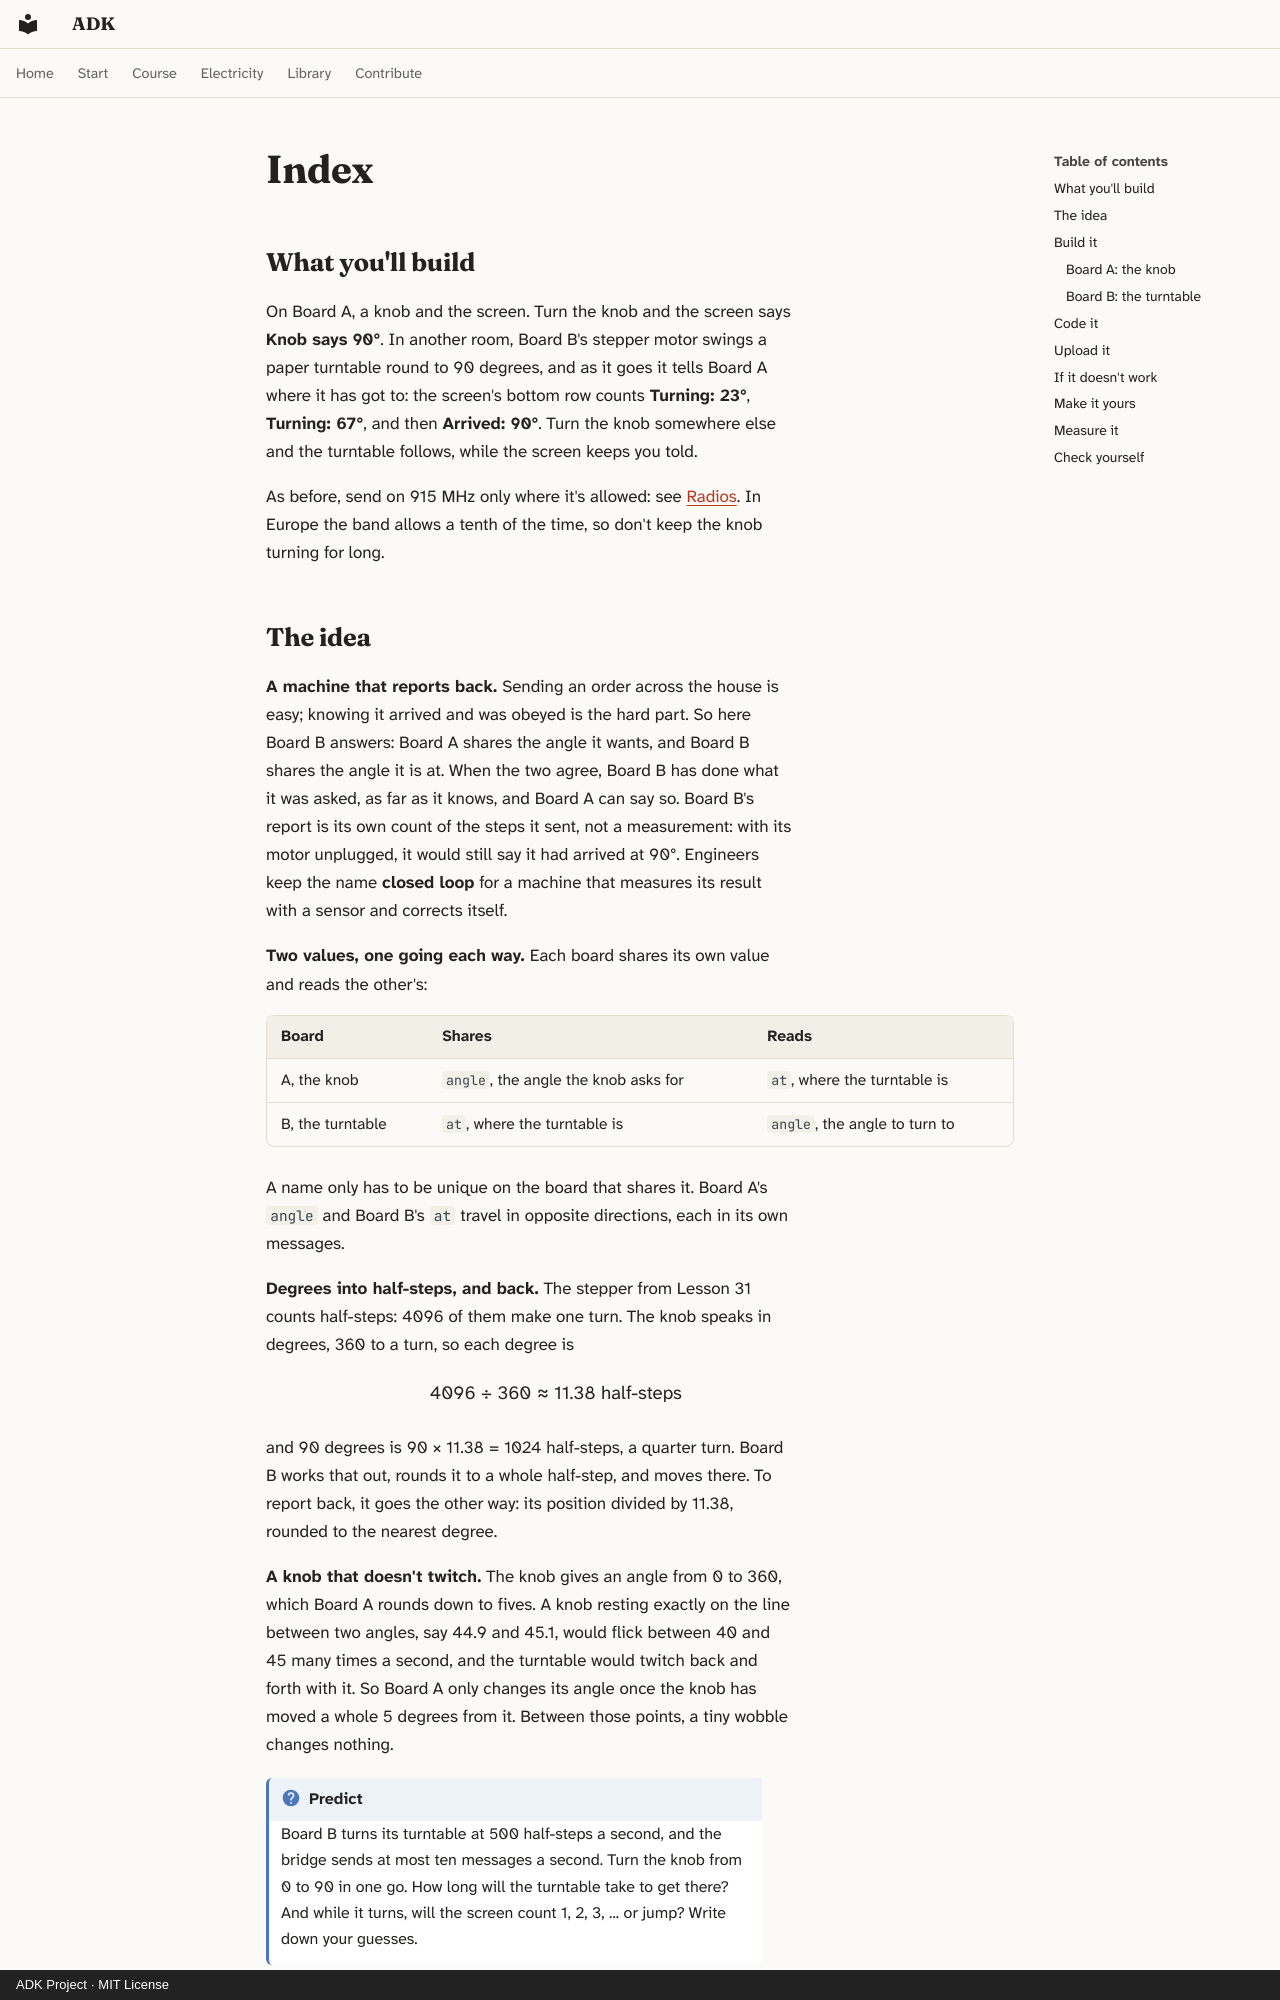

repository: spincyc/adk · page: lessons/052-remote-stepper/index.html · generator: mkdocs · copyright: ADK Project · MIT License

---
lesson: 52
promise: Turn a knob on one board and watch a turntable on the other swing to the same angle, then say it has arrived.
time: 1 hour
level: 3
parts:
  - "Board A: Lesson 51's Board A, with its screen and LoRa modem"
  - "Board A: a 10 kΩ potentiometer, the knob"
  - "Board B: Lesson 51's Board B, with its LoRa modem and its power module and 9 V adapter, and a USB power bank or charger"
  - "Board B: the 28BYJ-48 stepper and ULN2003 driver, and a paper disc about 6 cm across"
  - "Board A: 23 jumper wires and 4 female-to-male in total; Board B: 3 jumper wires and 12 female-to-male in total"
ideas:
  - A machine that reports back
  - Two values, one going each way
  - Degrees into half-steps, and back
  - A knob that doesn't twitch
laws:
  - {law: divider, section: measure-it, for: "Reads the knob's wiper as 72 degrees a volt"}
  - {law: budgets, section: build-it, for: "Returns the modem to the 3.3 V pin"}
  - {law: sampling, section: measure-it, for: "Turns 0 to 5 V into 0 to 360 degrees"}
---

## What you'll build

<!-- closeup A -->

On Board A, a knob and the screen. Turn the knob and the screen says
**Knob says 90°**. In another room, Board B's stepper motor swings a paper
turntable round to 90 degrees, and as it goes it tells Board A where it
has got to: the screen's bottom row counts **Turning: 23°**, **Turning:
67°**, and then **Arrived: 90°**. Turn the knob somewhere else and the
turntable follows, while the screen keeps you told.

<!-- closeup B -->

As before, send on 915 MHz only where it's allowed: see
[Radios](../../safety.md#radios). In Europe the band allows a tenth of the
time, so don't keep the knob turning for long.
